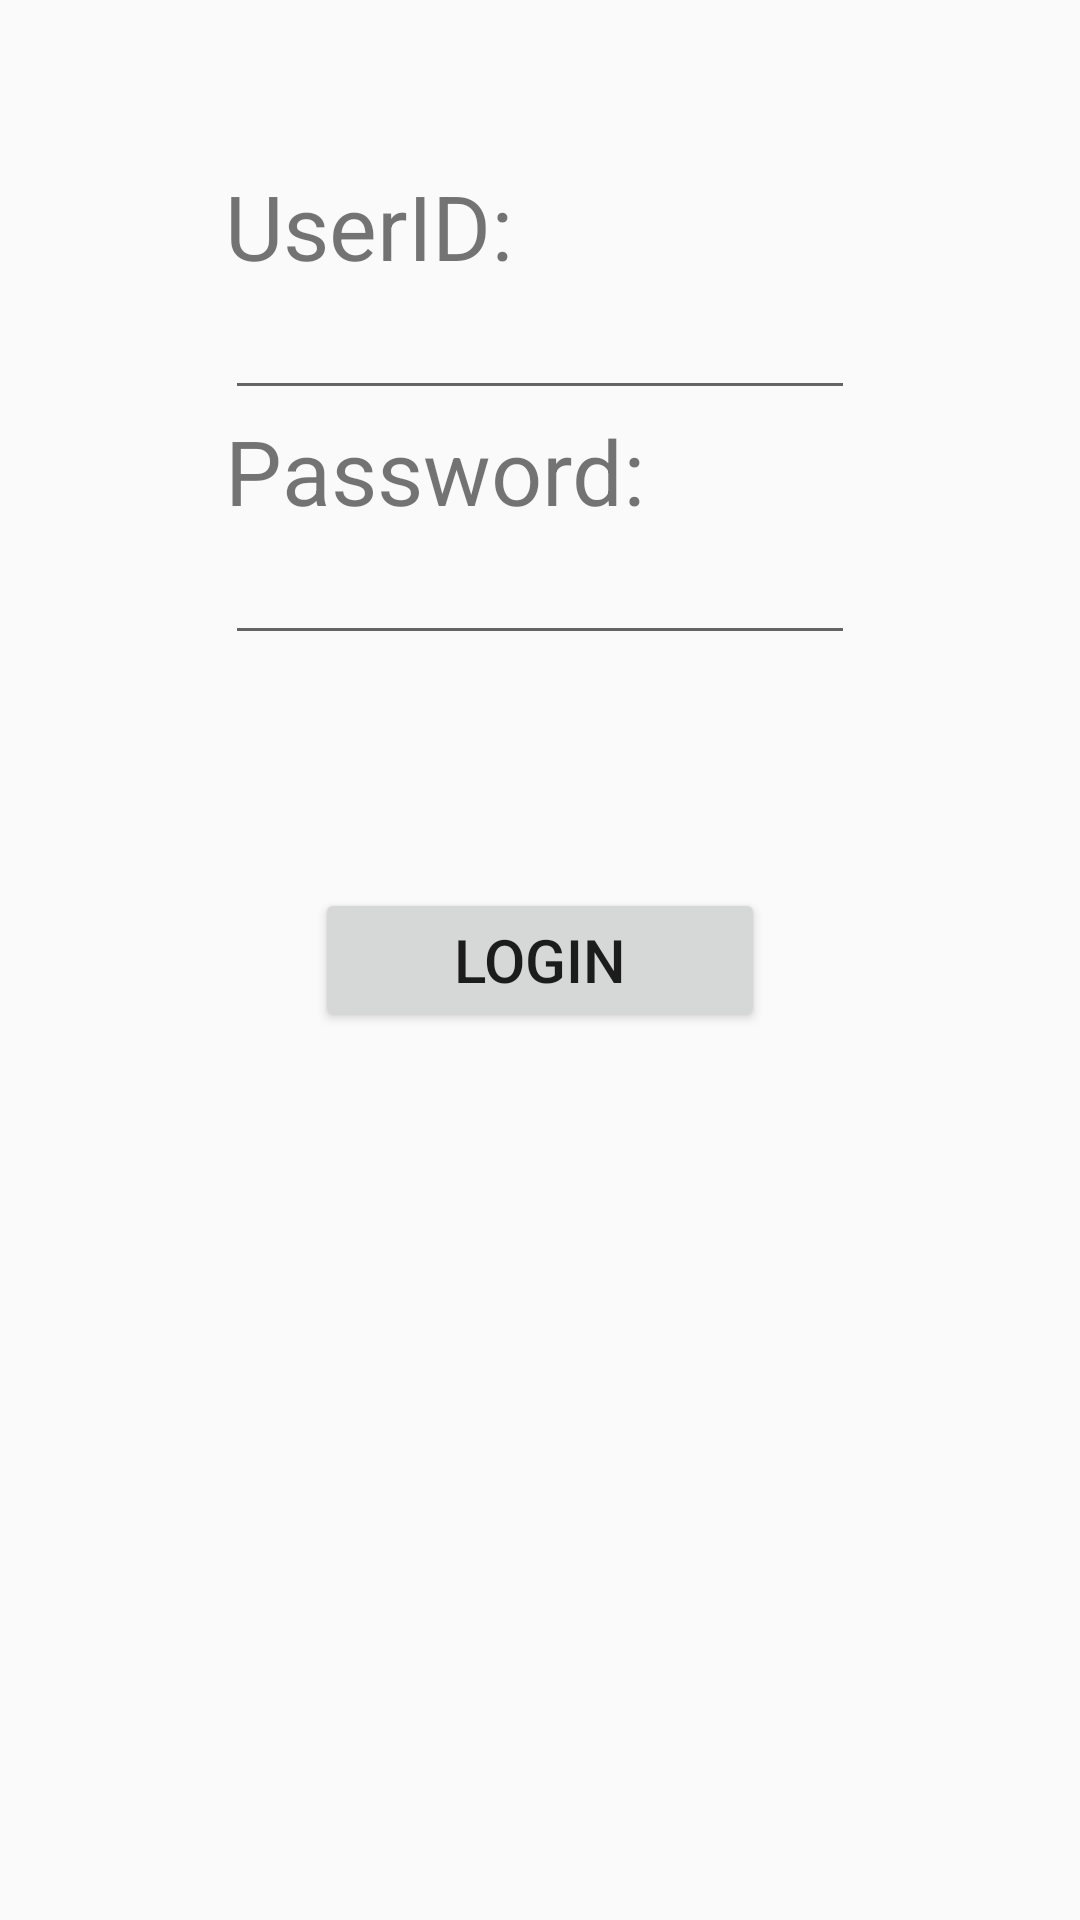

Reconstruct the res/layout file that produces this screen, plus the resources it refers to.
<!-- AndroidManifest.xml: application theme AppTheme -->
<!-- res/layout/activity_sign_in.xml -->
<?xml version="1.0" encoding="utf-8"?>
<RelativeLayout xmlns:android="http://schemas.android.com/apk/res/android"
    xmlns:tools="http://schemas.android.com/tools"
    android:layout_width="match_parent"
    android:layout_height="match_parent"
    android:paddingBottom="@dimen/activity_vertical_margin"
    android:paddingLeft="@dimen/activity_horizontal_margin"
    android:paddingRight="@dimen/activity_horizontal_margin"
    android:paddingTop="@dimen/activity_vertical_margin"
    tools:context=".SignIn">

    <EditText
        android:layout_width="wrap_content"
        android:layout_height="wrap_content"
        android:inputType="textPersonName"
        android:ems="10"
        android:id="@+id/ed1"
        android:layout_below="@+id/textView"
        android:layout_centerHorizontal="true" />


    <TextView
        android:layout_width="wrap_content"
        android:layout_height="wrap_content"
        android:text="UserID:"
        android:id="@+id/textView"
        android:textSize="30dp"
        android:layout_marginTop="55dp"
        android:layout_alignParentTop="true"
        android:layout_alignStart="@+id/ed1" />

    <TextView
        android:layout_width="wrap_content"
        android:layout_height="wrap_content"
        android:text="Password:"
        android:id="@+id/textView2"
        android:textSize="30dp"

        android:layout_below="@+id/ed1"
        android:layout_alignStart="@+id/ed2" />

    <EditText
        android:layout_width="wrap_content"
        android:layout_height="wrap_content"
        android:inputType="textPassword"
        android:ems="10"
        android:id="@+id/ed2"
        android:layout_below="@+id/textView2"
        android:layout_alignStart="@+id/ed1" />

    <Button
        android:layout_width="wrap_content"
        android:layout_height="wrap_content"
        android:text="login"
        android:id="@+id/btn"
        android:onClick="OnLogin"
        android:clickable="false"
        android:layout_centerVertical="true"
        android:layout_centerHorizontal="true"
        android:width="150dp"
        android:textSize="20dp" />

</RelativeLayout>
<!-- resources referenced by this layout -->
<resources>
  <style name="AppTheme" parent="Theme.AppCompat.Light.DarkActionBar">
          <item name="colorPrimary">@color/colorPrimaryDark</item>
          <item name="colorPrimaryDark">@color/colorPrimaryDark</item>
          <item name="colorAccent">@color/colorAccent</item>
          <item name="autoCompleteTextViewStyle">@style/myAutoCompleteTextViewStyle</item>
          <item name="textAppearanceSearchResultTitle">@style/mySearchResult</item>
      </style>
  <color name="colorPrimaryDark">#3f51b5</color>
  <color name="colorAccent">#ff4081</color>
  <style name="myAutoCompleteTextViewStyle" parent="Widget.AppCompat.Light.AutoCompleteTextView">
          <item name="android:popupBackground">#EEE</item>
          <item name="android:colorFocusedHighlight">#000000</item>
  
      </style>
  <style name="mySearchResult" parent="TextAppearance.AppCompat.SearchResult.Title">
          <item name="android:textColor">#FFF</item>
      </style>
</resources>
